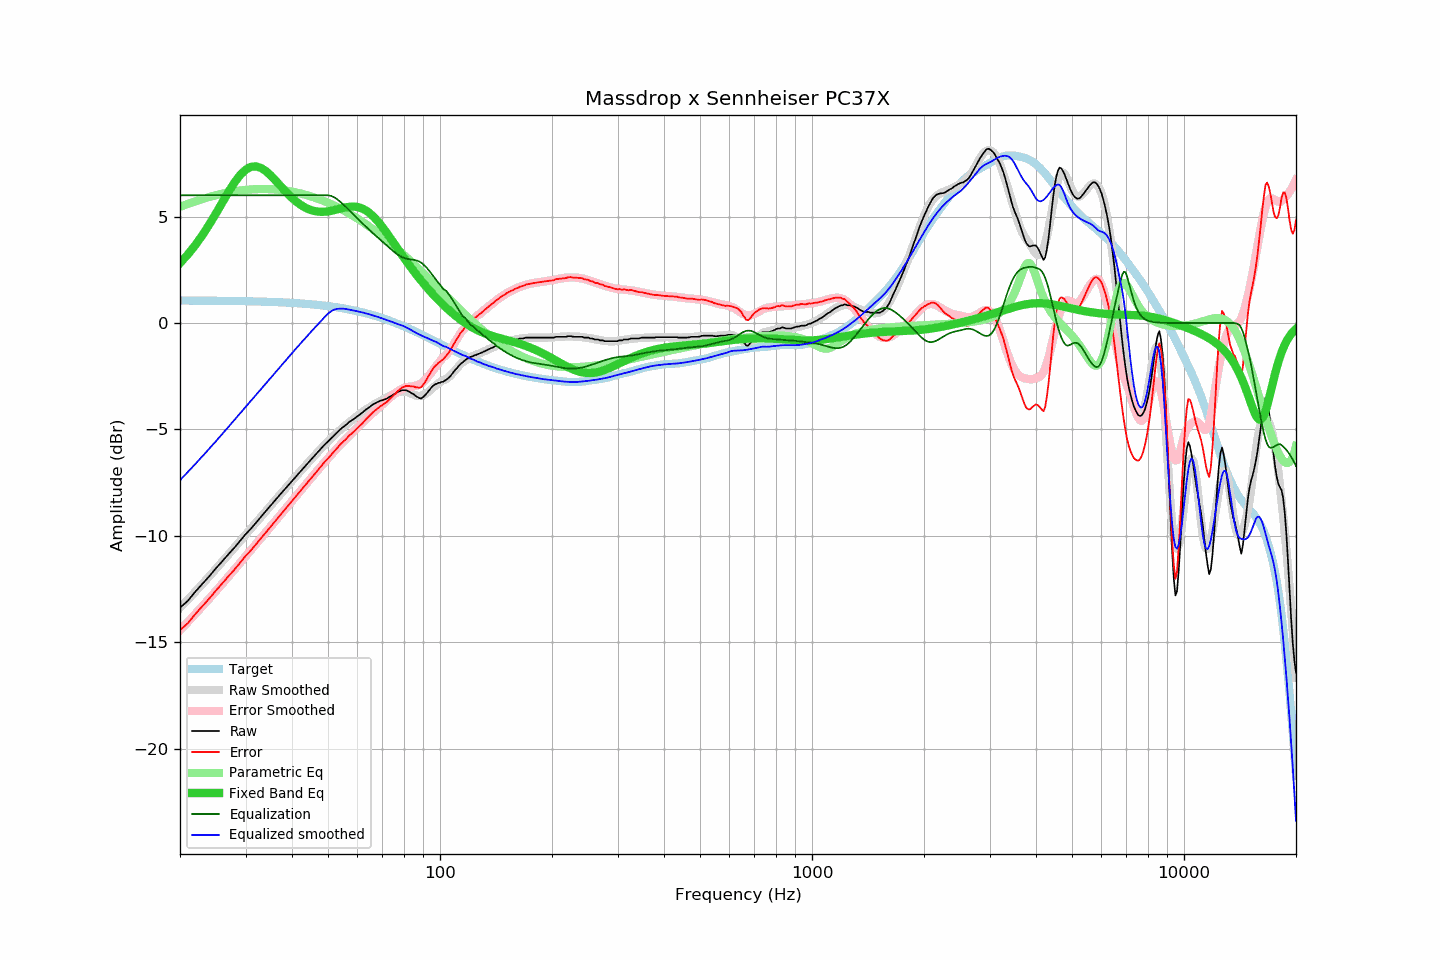

Source data for this figure (header and first rows):
frequency, raw, error, smoothed, error_smoothed, equalization, parametric_eq, equalized_raw, equalized_smoothed, target
20, -13.38, -14.43, -13.38, -14.43, 6.00, 2.82, -7.38, -7.38, 1.06
21, -13.05, -14.10, -13.00, -14.04, 6.00, 3.22, -7.05, -7.00, 1.05
22, -12.62, -13.67, -12.62, -13.66, 6.00, 3.66, -6.62, -6.62, 1.05
23, -12.25, -13.30, -12.25, -13.30, 6.00, 4.14, -6.25, -6.25, 1.05
24, -11.89, -12.93, -11.89, -12.94, 6.00, 4.64, -5.89, -5.89, 1.05
25, -11.52, -12.56, -11.55, -12.59, 6.00, 5.16, -5.52, -5.55, 1.04
26, -11.19, -12.23, -11.21, -12.24, 6.00, 5.67, -5.19, -5.21, 1.04
27, -10.86, -11.89, -10.88, -11.91, 6.00, 6.16, -4.86, -4.88, 1.04
28, -10.56, -11.59, -10.56, -11.59, 6.00, 6.59, -4.56, -4.56, 1.03
29, -10.24, -11.27, -10.24, -11.27, 6.00, 6.94, -4.24, -4.24, 1.03
30, -9.93, -10.95, -9.94, -10.97, 6.00, 7.20, -3.93, -3.94, 1.02
31, -9.67, -10.69, -9.65, -10.67, 6.00, 7.33, -3.67, -3.65, 1.02
32, -9.39, -10.40, -9.38, -10.39, 6.00, 7.36, -3.39, -3.38, 1.01
33, -9.11, -10.11, -9.10, -10.11, 6.00, 7.29, -3.11, -3.10, 1.01
34, -8.85, -9.85, -8.84, -9.84, 6.00, 7.14, -2.85, -2.84, 1.00
35, -8.59, -9.58, -8.59, -9.58, 6.00, 6.95, -2.59, -2.59, 0.99
36, -8.34, -9.32, -8.34, -9.32, 6.00, 6.72, -2.34, -2.34, 0.98
37, -8.10, -9.07, -8.10, -9.07, 6.00, 6.50, -2.10, -2.10, 0.97
38, -7.87, -8.83, -7.87, -8.83, 6.00, 6.27, -1.87, -1.87, 0.97
39, -7.64, -8.59, -7.64, -8.59, 6.00, 6.07, -1.64, -1.64, 0.96
40, -7.42, -8.36, -7.42, -8.36, 6.00, 5.88, -1.42, -1.42, 0.94
41, -7.21, -8.14, -7.20, -8.14, 6.00, 5.71, -1.21, -1.20, 0.93
42, -7.00, -7.92, -7.00, -7.92, 6.00, 5.58, -1.00, -1.00, 0.92
43, -6.80, -7.71, -6.80, -7.70, 6.00, 5.46, -0.80, -0.80, 0.91
44, -6.61, -7.50, -6.60, -7.49, 6.00, 5.37, -0.61, -0.60, 0.89
45, -6.42, -7.30, -6.41, -7.29, 6.00, 5.30, -0.42, -0.41, 0.88
46, -6.24, -7.10, -6.23, -7.09, 6.00, 5.26, -0.24, -0.23, 0.86
47, -6.06, -6.91, -6.05, -6.90, 6.00, 5.23, -0.06, -0.05, 0.85
48, -5.88, -6.71, -5.88, -6.71, 6.00, 5.22, 0.12, 0.12, 0.83
49, -5.71, -6.52, -5.72, -6.53, 6.00, 5.23, 0.29, 0.28, 0.81
50, -5.57, -6.36, -5.56, -6.36, 6.00, 5.24, 0.43, 0.44, 0.79
51, -5.42, -6.19, -5.41, -6.19, 5.97, 5.27, 0.55, 0.56, 0.77
52, -5.27, -6.02, -5.27, -6.02, 5.90, 5.30, 0.64, 0.63, 0.75
53, -5.13, -5.86, -5.14, -5.87, 5.80, 5.34, 0.68, 0.67, 0.73
54, -4.99, -5.70, -5.01, -5.72, 5.69, 5.38, 0.70, 0.68, 0.71
55, -4.88, -5.56, -4.89, -5.57, 5.56, 5.41, 0.68, 0.67, 0.69
56, -4.78, -5.44, -4.77, -5.43, 5.43, 5.44, 0.65, 0.66, 0.66
57, -4.65, -5.28, -4.66, -5.29, 5.29, 5.46, 0.65, 0.63, 0.64
58, -4.57, -5.18, -4.56, -5.16, 5.16, 5.47, 0.59, 0.60, 0.61
59, -4.48, -5.06, -4.46, -5.03, 5.03, 5.46, 0.55, 0.57, 0.58
60, -4.38, -4.93, -4.36, -4.90, 4.90, 5.45, 0.53, 0.55, 0.56
61, -4.29, -4.81, -4.26, -4.78, 4.78, 5.41, 0.49, 0.52, 0.53
62, -4.20, -4.69, -4.17, -4.66, 4.66, 5.37, 0.47, 0.49, 0.50
63, -4.09, -4.55, -4.09, -4.55, 4.55, 5.30, 0.46, 0.46, 0.47
64, -4.00, -4.43, -4.01, -4.44, 4.44, 5.22, 0.44, 0.43, 0.43
65, -3.92, -4.32, -3.93, -4.33, 4.33, 5.13, 0.41, 0.40, 0.40
66, -3.83, -4.20, -3.86, -4.22, 4.22, 5.02, 0.40, 0.36, 0.37
67, -3.77, -4.10, -3.80, -4.12, 4.12, 4.91, 0.35, 0.32, 0.34
68, -3.71, -4.01, -3.73, -4.02, 4.02, 4.78, 0.31, 0.29, 0.30
69, -3.66, -3.92, -3.67, -3.92, 3.92, 4.65, 0.26, 0.25, 0.27
70, -3.63, -3.86, -3.61, -3.82, 3.82, 4.51, 0.20, 0.21, 0.23
71, -3.59, -3.78, -3.55, -3.73, 3.73, 4.36, 0.14, 0.18, 0.19
72, -3.55, -3.70, -3.50, -3.63, 3.63, 4.22, 0.09, 0.14, 0.16
73, -3.48, -3.59, -3.44, -3.54, 3.54, 4.07, 0.06, 0.10, 0.12
74, -3.43, -3.51, -3.39, -3.45, 3.45, 3.92, 0.02, 0.06, 0.08
75, -3.36, -3.40, -3.34, -3.36, 3.36, 3.77, 0.00, 0.02, 0.04
76, -3.31, -3.31, -3.29, -3.28, 3.28, 3.63, -0.03, -0.01, 0.00
77, -3.24, -3.20, -3.26, -3.21, 3.21, 3.48, -0.03, -0.05, -0.04
78, -3.20, -3.12, -3.23, -3.15, 3.15, 3.34, -0.05, -0.08, -0.08
79, -3.16, -3.04, -3.21, -3.10, 3.10, 3.20, -0.06, -0.11, -0.12
... 553 more rows
